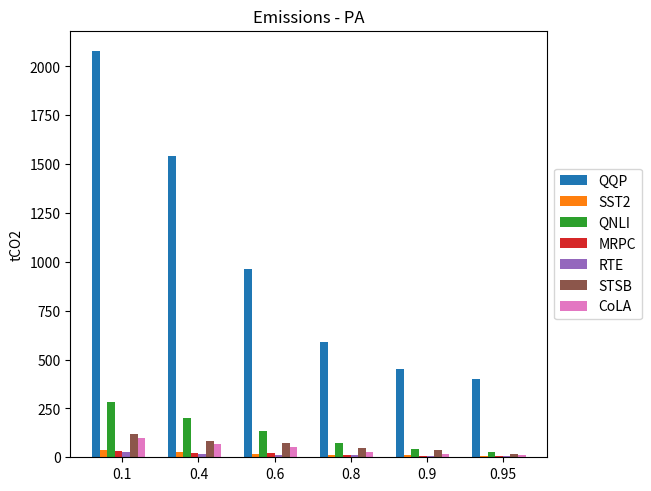

Write the Python code that produced this figure. (Note: this script raises an exception after producing the figure.)
import matplotlib.pyplot as plt
import numpy as np

sparity = (0.1, 0.4, 0.6, 0.8, 0.9, 0.95)

accuracy = {
    'QQP':(2078.9687937029407,1542.5656,963.828857519133,589.54456,452.1687,402.656),
    'SST2':(39.17721438,26.9496512,16.8624486,10.502339531,9.770133224,6.9510065634),
    'QNLI':(283.56186,199.088059,135.111217,73.39452,42.875694,28.838254),
    # 'MNLI':(),
    'MRPC':(31.3110027,22.50445,20.7822,9.56997,6.7217714,5.897119),
    'RTE':(24.93704,17.2751,13.39366,10.86743,6.40852,4.525180),
    'STSB':(119.2969,83.788756,74.8788,49.558,34.70340,17.1950),
    'CoLA':(98.04916,66.62620,50.89722,25.28965,15.80160,14.160490)
}

x = np.arange(len(sparity))  # the label locations
width = 0.1  # the width of the bars
multiplier = 0

fig, ax = plt.subplots(layout='constrained')
for attribute, measurement in accuracy.items():
    offset = width * multiplier
    rects = ax.bar(x + offset, measurement, width, label=attribute)
    multiplier += 1
# ax.set_ylim(bottom=0, top=0.03)

ax.set_ylabel('tCO2')
ax.set_title('Emissions - PA')
ax.set_xticks(x + width * len(accuracy) / 2, sparity)
ax.legend(loc='center left', bbox_to_anchor=(1, 0.5))

plt.savefig('../../../../images/paper/no_prune/graph_emissions.png', bbox_inches='tight')
plt.show()
